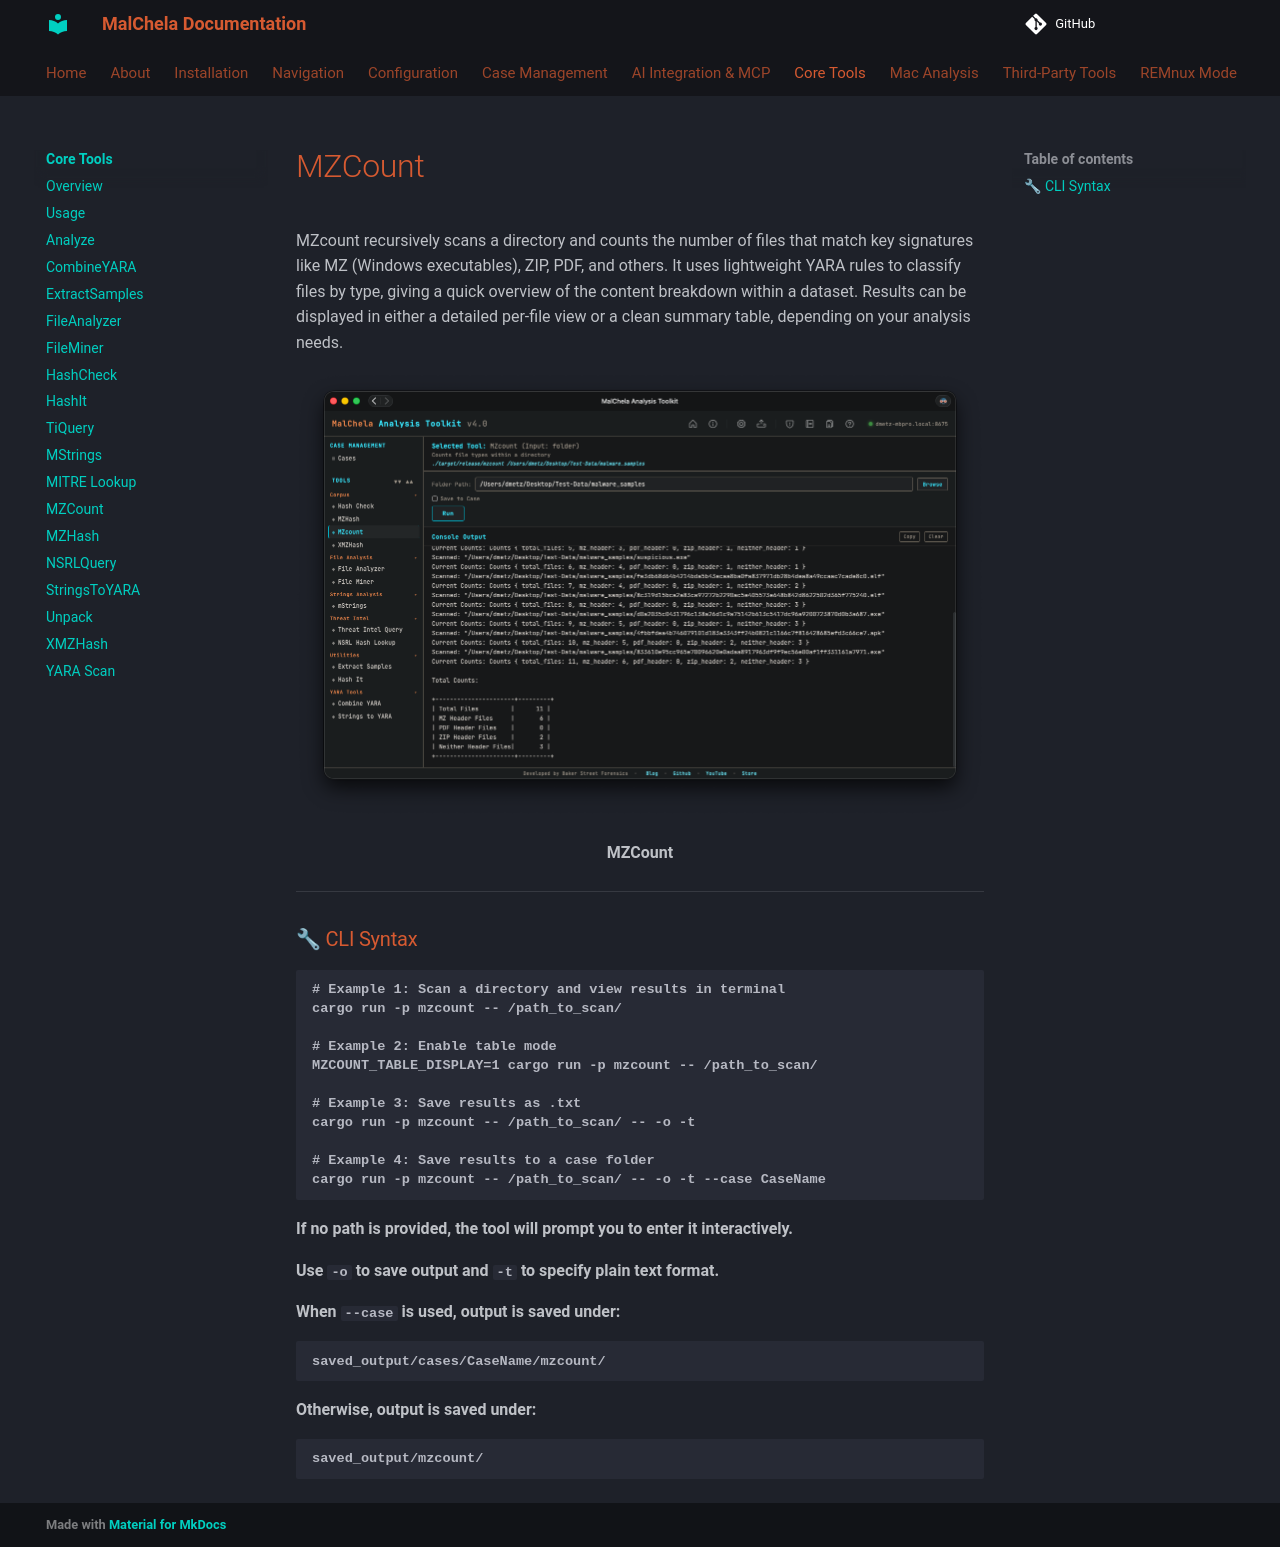

repository: dwmetz/MalChela · page: coretools/mzcount/index.html · generator: mkdocs

MZcount recursively scans a directory and counts the number of files that match key signatures like MZ (Windows executables), ZIP, PDF, and others. It uses lightweight YARA rules to classify files by type, giving a quick overview of the content breakdown within a dataset. Results can be displayed in either a detailed per-file view or a clean summary table, depending on your analysis needs.

![MZCount](../images/mzcount.png)

<p align="center"><strong> MZCount</p>


---

### 🔧 CLI Syntax

```bash
# Example 1: Scan a directory and view results in terminal
cargo run -p mzcount -- /path_to_scan/

# Example 2: Enable table mode
MZCOUNT_TABLE_DISPLAY=1 cargo run -p mzcount -- /path_to_scan/

# Example 3: Save results as .txt
cargo run -p mzcount -- /path_to_scan/ -- -o -t

# Example 4: Save results to a case folder
cargo run -p mzcount -- /path_to_scan/ -- -o -t --case CaseName
```

If no path is provided, the tool will prompt you to enter it interactively.

Use `-o` to save output and `-t` to specify plain text format.

When `--case` is used, output is saved under:

```
saved_output/cases/CaseName/mzcount/
```

Otherwise, output is saved under:

```
saved_output/mzcount/
```
